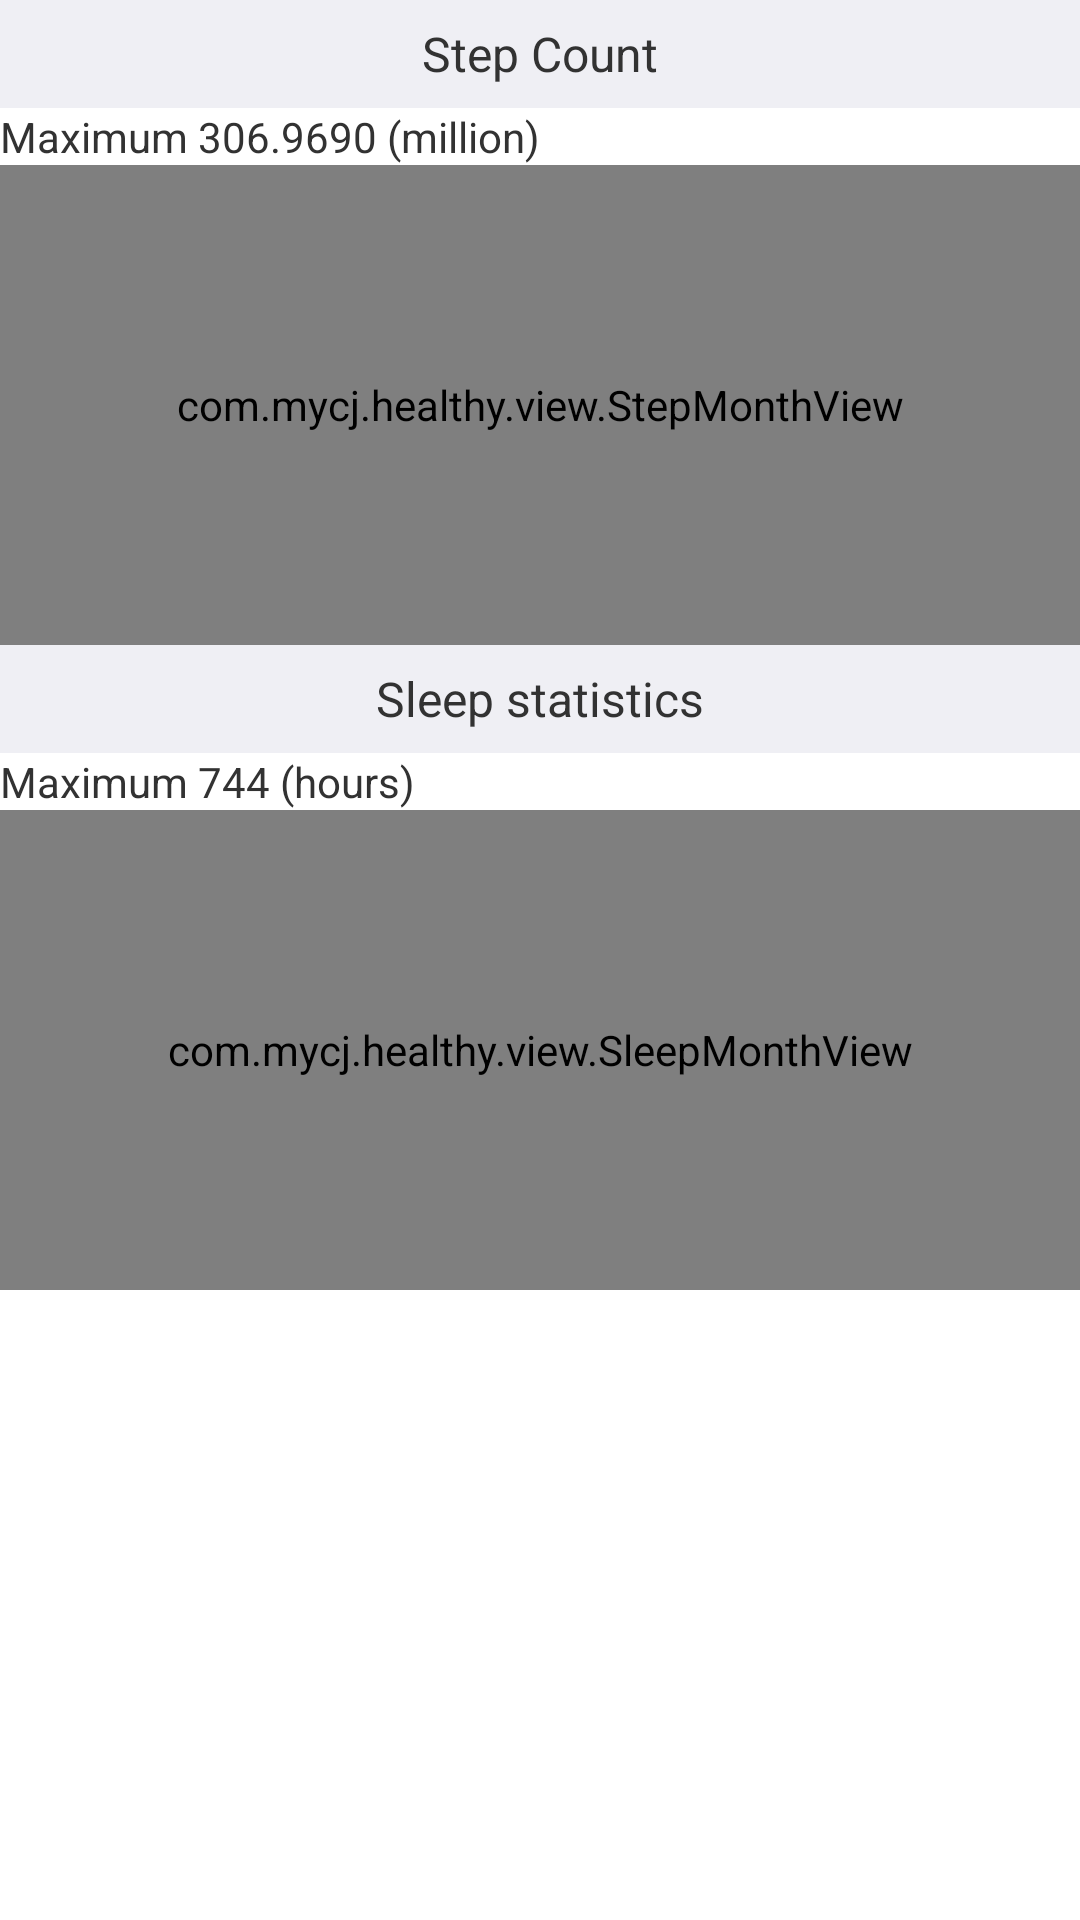

Reconstruct the res/layout file that produces this screen, plus the resources it refers to.
<!-- AndroidManifest.xml: application theme android:Theme.Holo.Light.NoActionBar -->
<!-- res/layout/view_count_month.xml -->
<ScrollView xmlns:android="http://schemas.android.com/apk/res/android"
    android:layout_width="match_parent"
     android:scrollbars="none"
    android:layout_height="wrap_content" >

    <LinearLayout
        android:layout_width="match_parent"
        android:layout_height="wrap_content"
        android:orientation="vertical" >

       <LinearLayout
        android:layout_width="match_parent"
        android:layout_height="wrap_content"
        android:gravity="center"
           android:background="@color/grey_bg"
        android:orientation="horizontal" >

        <ImageView
            android:id="@+id/img_reduce_step_month"
            android:layout_width="wrap_content"
            android:layout_height="wrap_content"
            android:contentDescription="@string/app_name"
            android:src="@drawable/selector_btn_decrease_date" />
         <TextView
             android:layout_marginLeft="12dp"
             android:layout_marginRight="12dp"
             android:id="@+id/tv_step_now_month"
            android:layout_width="wrap_content"
            android:layout_height="36dp"
            android:background="@drawable/selector_bg_count_now"
            android:gravity="center"
                         android:clickable="true"
            android:text="@string/count_step"
            android:textSize="16sp" />

        <ImageView
            android:id="@+id/img_increase_step_month"
            android:layout_width="wrap_content"
            android:layout_height="wrap_content"
            android:contentDescription="@string/app_name"
            android:src="@drawable/selector_btn_increase_date" />
    </LinearLayout>

        <TextView
            android:layout_width="match_parent"
            android:layout_height="wrap_content"
            android:text="@string/count_step_info"
            android:textSize="14sp" />

        <com.mycj.healthy.view.StepMonthView
            android:id="@+id/step_month"
            android:layout_width="match_parent"
            android:layout_height="160dp" />
   

       <LinearLayout
        android:layout_width="match_parent"
        android:layout_height="wrap_content"
        android:gravity="center"
           android:background="@color/grey_bg"
        android:orientation="horizontal" >

        <ImageView
            android:id="@+id/img_reduce_sleep_month"
            android:layout_width="wrap_content"
            android:layout_height="wrap_content"
            android:contentDescription="@string/app_name"
            android:src="@drawable/selector_btn_decrease_date" />
         <TextView
                 android:layout_marginLeft="12dp"
             android:layout_marginRight="12dp"
                     android:id="@+id/tv_sleep_now_month"
            android:layout_width="wrap_content"
                         android:clickable="true"
            android:layout_height="36dp"
            android:gravity="center"
            android:text="@string/count_sleep"
               android:background="@drawable/selector_bg_count_now"
            android:textSize="16sp" />

        <ImageView
            android:id="@+id/img_increase_sleep_month"
            android:layout_width="wrap_content"
            android:layout_height="wrap_content"
            android:contentDescription="@string/app_name"
            android:src="@drawable/selector_btn_increase_date" />
    </LinearLayout>

        <TextView
            android:layout_width="match_parent"
            android:layout_height="wrap_content"
            android:text="@string/count_sleep_info"
            android:textSize="14sp" />

        <com.mycj.healthy.view.SleepMonthView
                      android:id="@+id/sleep_month"
            android:layout_width="match_parent"
            android:layout_height="160dp" />
        
    </LinearLayout>

</ScrollView>
<!-- resources referenced by this layout -->
<resources>
  <color name="grey_bg">#efeff4</color>
  <!-- drawable selector_bg_count_now (drawable) -->
  <?xml version="1.0" encoding="utf-8"?>
  
  <selector xmlns:android="http://schemas.android.com/apk/res/android">
  
      <item android:state_selected="true" android:drawable="@drawable/bg_edit_pressed"></item>
      <item android:state_checked="true" android:drawable="@drawable/bg_edit_pressed"></item>
      <item android:state_pressed="true" android:drawable="@drawable/bg_edit_pressed"></item>
  
  </selector>
  <!-- drawable selector_btn_decrease_date (drawable) -->
  <?xml version="1.0" encoding="utf-8"?>
  
  <selector xmlns:android="http://schemas.android.com/apk/res/android">
      <item android:state_selected="true" android:drawable="@drawable/ic_action_previous_pressed"/>
      <item android:state_checked="true" android:drawable="@drawable/ic_action_previous_pressed"/>
      <item android:state_pressed="true" android:drawable="@drawable/ic_action_previous_pressed"/>
      <item android:drawable="@drawable/ic_action_previous"/>
  </selector>
  <!-- drawable selector_btn_increase_date (drawable) -->
  <?xml version="1.0" encoding="utf-8"?>
  
  <selector xmlns:android="http://schemas.android.com/apk/res/android">
      <item android:state_selected="true" android:drawable="@drawable/ic_action_next_pressed"/>
      <item android:state_checked="true" android:drawable="@drawable/ic_action_next_pressed"/>
      <item android:state_pressed="true" android:drawable="@drawable/ic_action_next_pressed"/>
      <item android:drawable="@drawable/ic_action_next"/>
  </selector>
  <string name="app_name">Pules Watch</string>
  <string name="count_sleep">Sleep statistics</string>
  <string name="count_sleep_info">Maximum 744 (hours)</string>
  <string name="count_step">Step Count</string>
  <string name="count_step_info">Maximum 306.9690 (million)</string>
  <!-- drawable bg_edit_pressed (drawable) -->
  <?xml version="1.0" encoding="utf-8"?>
  
  <shape xmlns:android="http://schemas.android.com/apk/res/android" >
  
      
      <corners android:radius="0dp" />
      
      <stroke
          android:width="2dp"
          android:color="@color/grey_lighter" />
      
      <solid android:color="@color/grey_light" />
  	
  </shape>
  <!-- drawable ic_action_previous_pressed: png bitmap (drawable-xxhdpi, 3419 bytes) -->
  <!-- drawable ic_action_next_pressed: png bitmap (drawable-xxhdpi, 3426 bytes) -->
  <color name="grey_lighter">#55DDDDDD</color>
  <color name="grey_light">#A9A9A9</color>
</resources>
